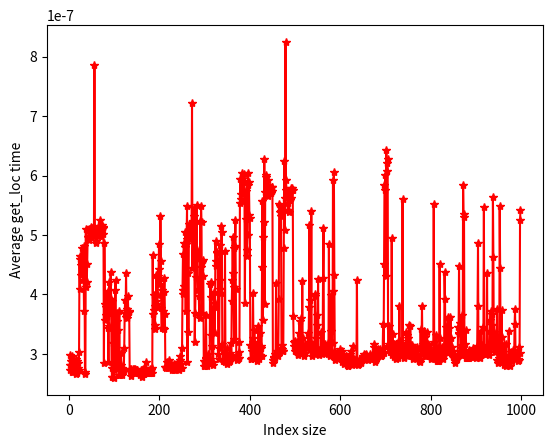

This chart was generated by the following Python code:
import pandas as pd
import matplotlib.pyplot as plt
import random
import time

xs = list(range(1, 1000))
ys = []

n_repeats = 10_000

for n in xs:
    idx = pd.Index(range(n))
    keys = [random.randint(0, n - 1) for _ in range(n_repeats)]

    start = time.perf_counter()

    for key in keys:
        idx.get_loc(key)

    elapsed = time.perf_counter() - start

    ys.append(elapsed / n_repeats)

fig, ax = plt.subplots()

ax.plot(xs, ys, "r*-")
ax.set_xlabel("Index size")
ax.set_ylabel("Average get_loc time")

fig.savefig("measure1.png")
